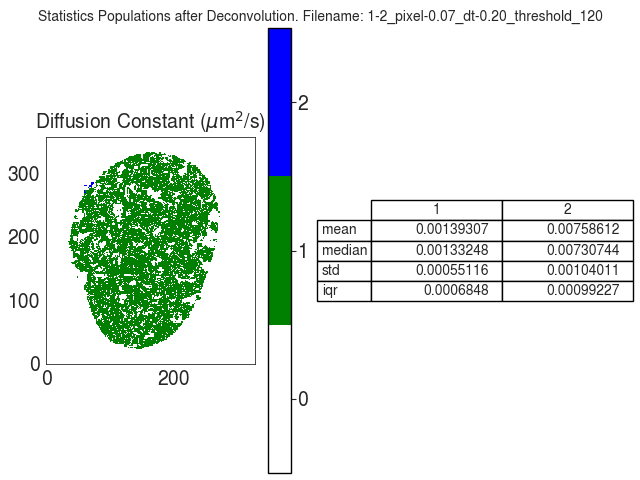

Data behind this chart, as committed beside it:
D
, 1, 2
mean, 0.001393, 0.007586
median, 0.001332, 0.007307
std, 0.0005512, 0.00104
iqr, 0.0006848, 0.0009923
